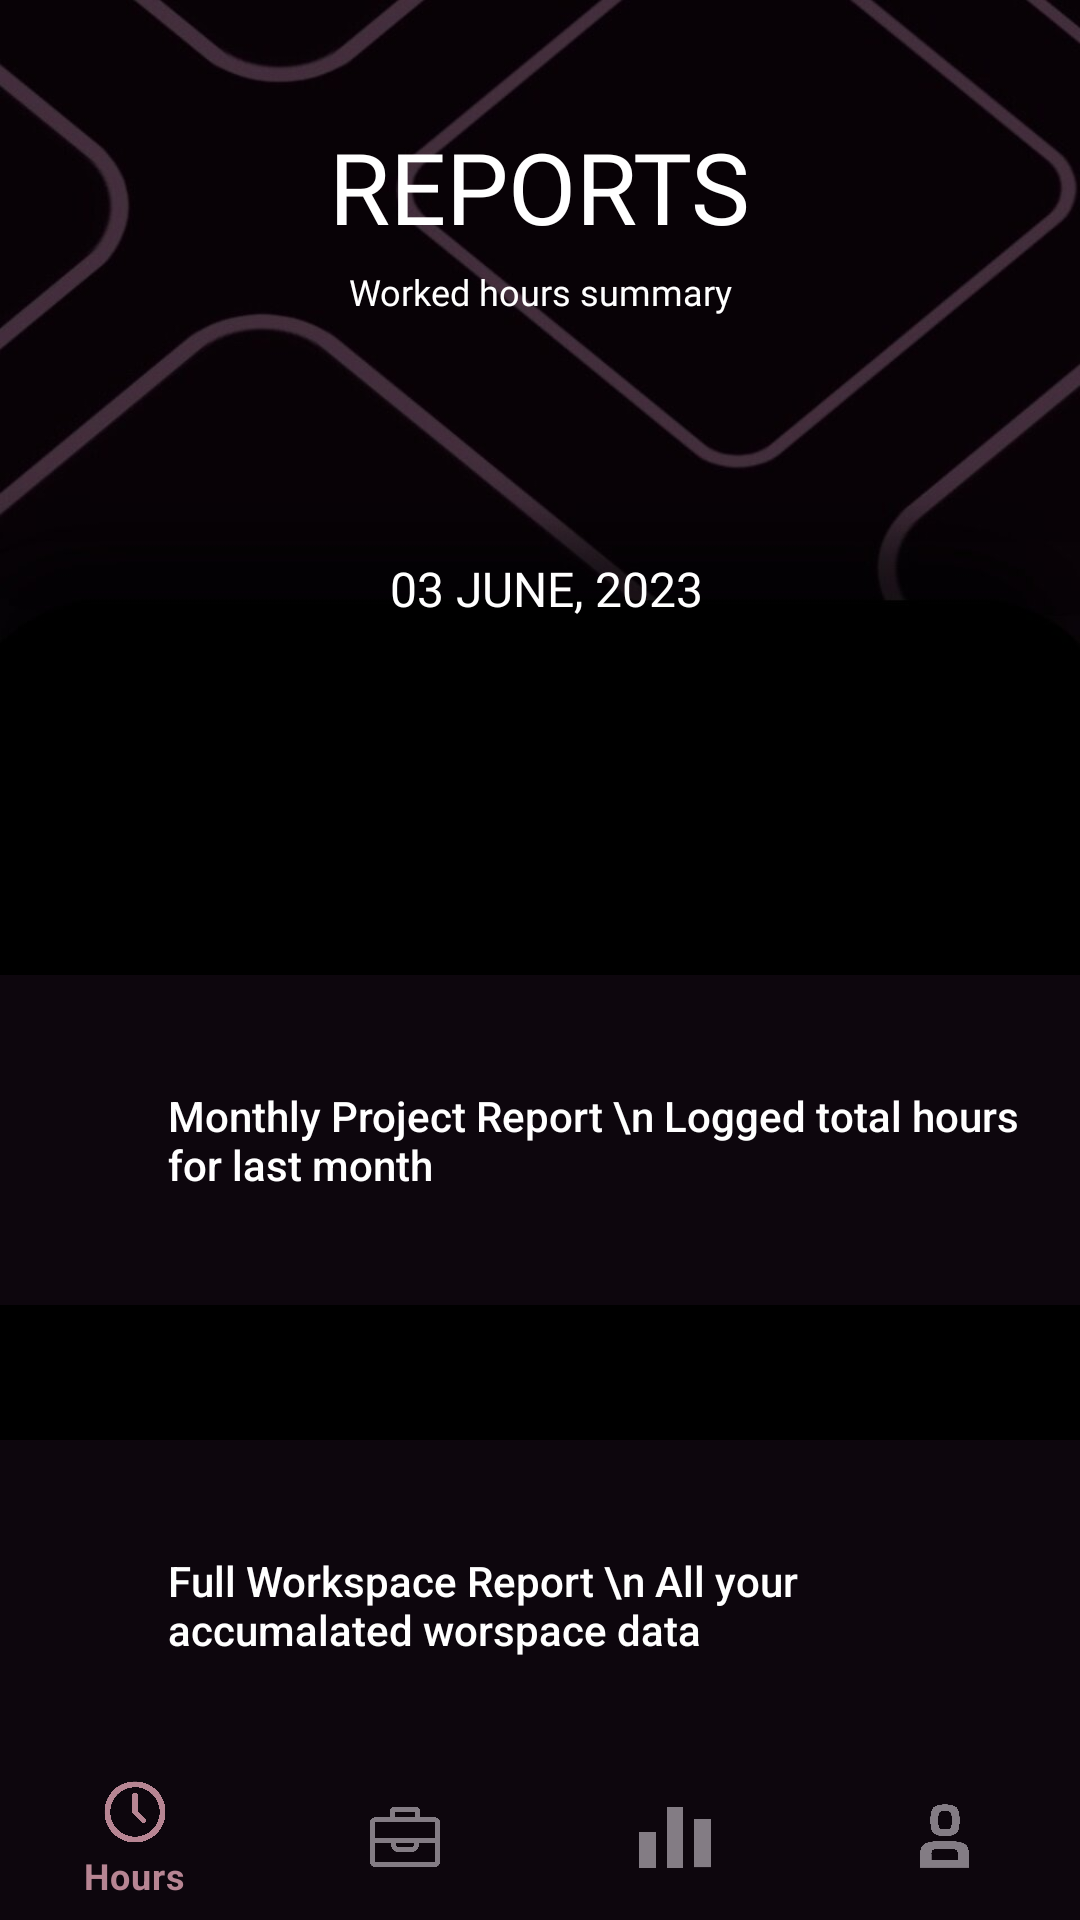

Layout XML and referenced resources for this Android screen:
<!-- AndroidManifest.xml: application theme Theme.Clockwise -->
<!-- res/layout/report_graph.xml -->
<?xml version="1.0" encoding="utf-8"?>
<RelativeLayout xmlns:android="http://schemas.android.com/apk/res/android"
    xmlns:app="http://schemas.android.com/apk/res-auto"
    xmlns:tools="http://schemas.android.com/tools"
    android:layout_width="match_parent"
    android:layout_height="match_parent"
    tools:context=".report"
    android:background="@drawable/report_backimg">

    
    <LinearLayout
        android:layout_width="match_parent"
        android:layout_height="match_parent"
        android:orientation="vertical">

        
        <LinearLayout
            android:layout_width="match_parent"
            android:layout_height="140dp"
            android:orientation="vertical"
            android:layout_gravity="center">


            
            <TextView
                android:id="@+id/Txt_dateRange"
                android:layout_height="wrap_content"
                android:layout_width="wrap_content"
                android:text="REPORTS"
                android:fontFamily="@font/basementgrotesque"
                android:layout_gravity="center"
                android:textSize="33sp"
                android:textColor="@color/white"
                android:layout_marginTop="40dp"
                android:layout_marginBottom="5dp"/>

            
            <TextView
                android:id="@+id/text_desc"
                android:layout_height="wrap_content"
                android:layout_width="230dp"
                android:text="Worked hours summary"
                android:fontFamily="@font/basementgrotesque"
                android:layout_gravity="center"
                android:textSize="12sp"
                android:textAlignment="center"
                android:textColor="@color/white" />

        </LinearLayout>

        <LinearLayout
            android:layout_width="match_parent"
            android:layout_height="100dp"
            android:orientation="vertical"
            android:layout_gravity="center">


            <ImageView
                android:layout_width="60dp"
                android:layout_height="40dp"
                android:src="@drawable/baseline_calendar_today_24"
                android:background="@android:color/transparent"
                android:contentDescription="Back Button"
                android:layout_marginTop="35dp"
                android:layout_marginStart="80dp"/>

            <TextView
                android:id="@+id/current_date"
                android:layout_height="wrap_content"
                android:layout_width="200dp"
                android:text="03 JUNE, 2023"
                android:fontFamily="@font/basementgrotesque"
                android:layout_gravity="center"
                android:textSize="16sp"
                android:textColor="@color/white"
                android:layout_marginTop="-30dp"
                android:layout_marginLeft="50dp"/>

        </LinearLayout>

        <ScrollView
            android:layout_width="match_parent"
            android:layout_height="700dp">

            
            <LinearLayout
                android:layout_width="match_parent"
                android:layout_height="375dp"
                android:orientation="vertical"
                android:layout_marginTop="55dp"
                tools:ignore="MissingConstraints">

                <androidx.appcompat.widget.AppCompatButton
                    android:id="@+id/btn_monthReport"
                    android:layout_width="match_parent"
                    android:layout_height="110dp"
                    android:layout_gravity="center"
                    android:text="Monthly Project Report \n Logged total hours for last month"
                    android:textColor="@color/white"
                    android:background="@drawable/alt_button_4"
                    android:textSize="14sp"
                    android:gravity=""
                    android:textAllCaps="false"
                    android:layout_marginTop="30dp"
                    android:layout_marginBottom="15dp"
                    android:drawableRight="@drawable/baseline_arrow_forward_ios_24"
                    android:paddingEnd="16dp"
                    android:paddingStart="56dp" />

                <androidx.appcompat.widget.AppCompatButton
                    android:id="@+id/btn_notifications"
                    android:layout_width="match_parent"
                    android:layout_height="110dp"
                    android:layout_gravity="center"
                    android:text="Full Workspace Report \n All your accumalated worspace data"
                    android:textColor="@color/white"
                    android:background="@drawable/alt_button_4"
                    android:textSize="14sp"
                    android:gravity=""
                    android:textAllCaps="false"
                    android:layout_marginTop="30dp"
                    android:layout_marginBottom="15dp"
                    android:drawableRight="@drawable/baseline_arrow_forward_ios_24"
                    android:paddingEnd="16dp"
                    android:paddingStart="56dp" />


            </LinearLayout>

        </ScrollView>

    </LinearLayout>

    <com.google.android.material.bottomnavigation.BottomNavigationView
        android:id="@+id/nav"
        android:layout_width="match_parent"
        android:layout_alignParentBottom="true"
        app:menu="@menu/menu_bar"
        app:itemTextColor="@drawable/menu_items_attr"
        app:itemIconTint="@drawable/menu_items_attr"
        android:background="@drawable/menu_back_drop"
        android:layout_height="wrap_content" />

</RelativeLayout>
<!-- resources referenced by this layout -->
<resources>
  <color name="white">#FFFFFFFF</color>
  <!-- drawable alt_button_4 (drawable) -->
  <?xml version="1.0" encoding="utf-8"?>
  <selector xmlns:android="http://schemas.android.com/apk/res/android">
      <item android:state_pressed="true">
          <shape android:shape="rectangle">
              <solid android:color="#ce4e75" /> 
          </shape>
      </item>
      <item>
          <shape android:shape="rectangle">
              <solid android:color="#0d060d" /> 
          </shape>
      </item>
  </selector>
  <!-- drawable menu_back_drop (drawable) -->
  <?xml version="1.0" encoding="utf-8"?>
  <shape xmlns:android="http://schemas.android.com/apk/res/android">
  
      <solid
          android:color="#0d060d"/>
  
  </shape>
  <!-- drawable menu_items_attr (drawable) -->
  <?xml version="1.0" encoding="utf-8"?>
  <selector xmlns:android="http://schemas.android.com/apk/res/android">
  
      <item
          android:color="#b78593"
          android:state_selected="true"/>
  
      <item
          android:color="#837c84"
          android:state_selected="false"/>
  
  
  
  </selector>
  <!-- drawable report_backimg: jpg bitmap (drawable, 31325 bytes) -->
  <style name="Theme.Clockwise" parent="Theme.MaterialComponents.DayNight.DarkActionBar">
          
          <item name="colorPrimary">@color/purple_500</item>
          <item name="colorPrimaryVariant">@color/purple_700</item>
          <item name="colorOnPrimary">@color/white</item>
          
          <item name="colorSecondary">@color/teal_200</item>
          <item name="colorSecondaryVariant">@color/teal_700</item>
          <item name="colorOnSecondary">@color/black</item>
          
          <item name="android:statusBarColor">?attr/colorPrimaryVariant</item>
          
      </style>
  <color name="purple_500">#FF6200EE</color>
  <color name="purple_700">#FF3700B3</color>
  <color name="teal_200">#FF03DAC5</color>
  <color name="teal_700">#FF018786</color>
  <color name="black">#FF000000</color>
</resources>
